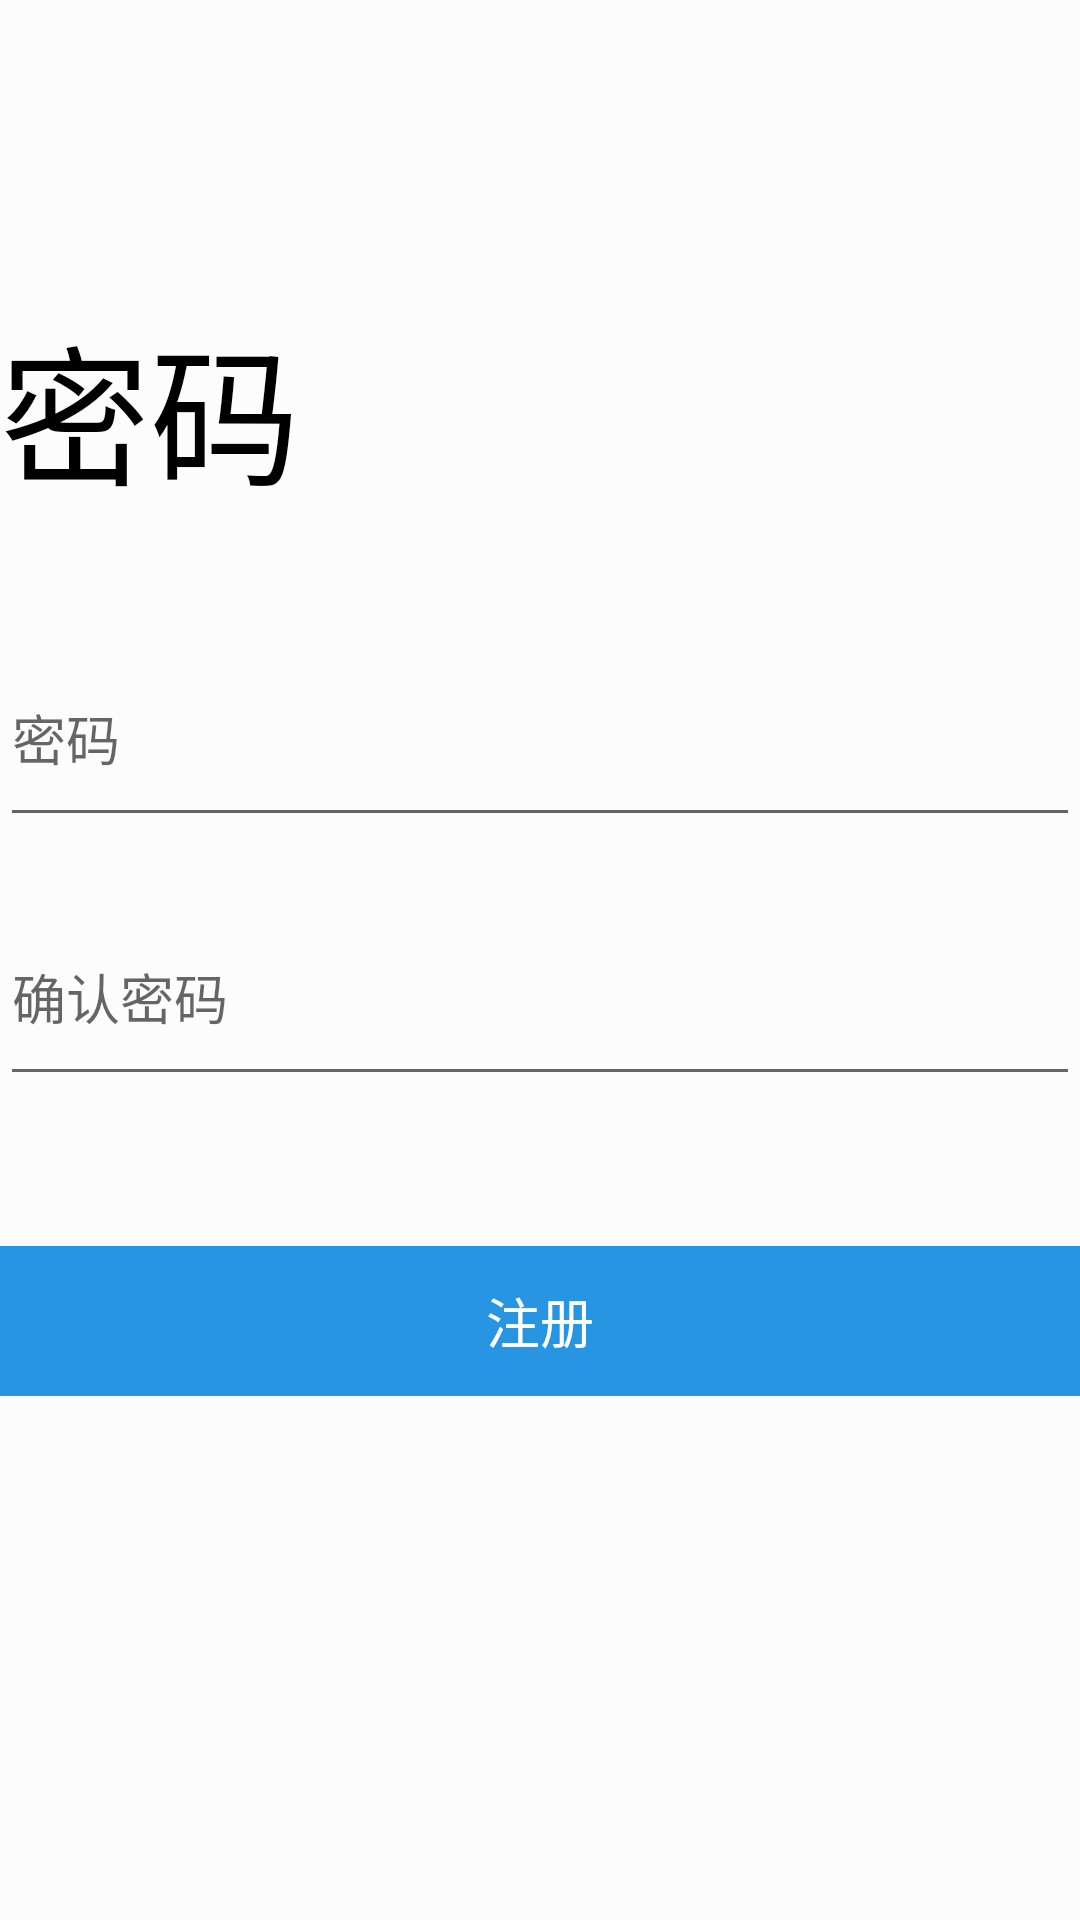

Produce the Android XML layout that renders to this screen, including the resource entries it uses.
<!-- AndroidManifest.xml: application theme AppTheme -->
<!-- res/layout/activity_password.xml -->
<?xml version="1.0" encoding="utf-8"?>
<LinearLayout xmlns:android="http://schemas.android.com/apk/res/android"
    xmlns:app="http://schemas.android.com/apk/res-auto"
    xmlns:tools="http://schemas.android.com/tools"
    android:layout_width="match_parent"
    android:layout_height="match_parent"
    android:orientation="vertical"
    android:background="@color/oneUIColor"
    tools:context=".PasswordActivity">

    <LinearLayout
        android:layout_width="match_parent"
        android:layout_height="match_parent"
        android:orientation="vertical">

        <TextView
            android:id="@+id/loginBlank1"
            android:layout_width="match_parent"
            android:layout_height="100dp"
            android:textAlignment="textStart"
            android:textColor="@color/colorDisplayFont"
            android:textSize="30sp" />

        <TextView
            android:id="@+id/Passwordboard"
            android:layout_width="match_parent"
            android:layout_height="wrap_content"
            android:fontFamily="cursive"
            android:text="@string/passW"
            android:textAlignment="textStart"
            android:textColor="@color/colorDisplayFont"
            android:textSize="50sp" />

        <TextView
            android:id="@+id/loginBlank2"
            android:layout_width="match_parent"
            android:layout_height="50dp"
            android:textAlignment="textStart"
            android:textColor="@color/colorDisplayFont"
            android:textSize="30sp" />

        <LinearLayout
            android:layout_width="match_parent"
            android:layout_height="wrap_content"
            android:orientation="horizontal">

            <EditText
                android:id="@+id/passWEdit"
                android:layout_width="0dp"
                android:layout_height="wrap_content"
                android:layout_weight="1"
                android:autofillHints=""
                android:ems="10"
                android:hint="@string/passW"
                android:inputType="numberPassword"
                android:paddingBottom="20dp"
                android:selectAllOnFocus="true"
                android:singleLine="true" />


        </LinearLayout>

        <TextView
            android:id="@+id/loginBlank3"
            android:layout_width="match_parent"
            android:layout_height="30dp" />

        <LinearLayout
            android:layout_width="match_parent"
            android:layout_height="wrap_content"
            android:orientation="horizontal">

            <EditText
                android:id="@+id/passWREdit"
                android:layout_width="0dp"
                android:layout_height="wrap_content"
                android:layout_weight="1"
                android:autofillHints=""
                android:ems="10"
                android:hint="@string/passWR"
                android:inputType="numberPassword"
                android:paddingBottom="20dp"
                android:selectAllOnFocus="true"
                android:singleLine="true" />
        </LinearLayout>

        <TextView
            android:id="@+id/loginBlank4"
            android:layout_width="match_parent"
            android:layout_height="50dp" />

        <Button
            android:id="@+id/signupButton"
            android:layout_width="400dp"
            android:layout_height="50dp"
            android:layout_gravity="center"
            android:background="@drawable/shape_corner_blue"
            android:text="@string/signUp"
            android:textColor="@color/colorCriterionFont"
            android:textSize="18sp"
            style="?android:attr/borderlessButtonStyle"/>
    </LinearLayout>
</LinearLayout>
<!-- resources referenced by this layout -->
<resources>
  <color name="colorCriterionFont">#FFFFFF</color>
  <color name="colorDisplayFont">#000000</color>
  <color name="oneUIColor">#FCFCFC</color>
  <!-- drawable shape_corner_blue (drawable) -->
  <?xml version="1.0" encoding="utf-8"?>
  <shape xmlns:android="http://schemas.android.com/apk/res/android" >
      <solid android:color="#2795e1" />
      <corners android:topLeftRadius="10dp"
          android:topRightRadius="10dp"
          android:bottomRightRadius="10dp"
          android:bottomLeftRadius="10dp"/>
      
  
  </shape>
  <string name="passW">密码</string>
  <string name="passWR">确认密码</string>
  <string name="signUp">注册</string>
  <style name="AppTheme" parent="Theme.AppCompat.Light.DarkActionBar">
          
          <item name="android:windowTranslucentStatus">false</item>
          <item name="android:windowTranslucentNavigation">true</item>
          
          <item name="android:statusBarColor">@android:color/transparent</item>
          <item name="colorPrimary">#2795e1</item>
          <item name="colorPrimaryDark">#2795e1</item>
          <item name="colorAccent">#2795e1</item>
          <item name="windowNoTitle">true</item>
  
      </style>
</resources>
